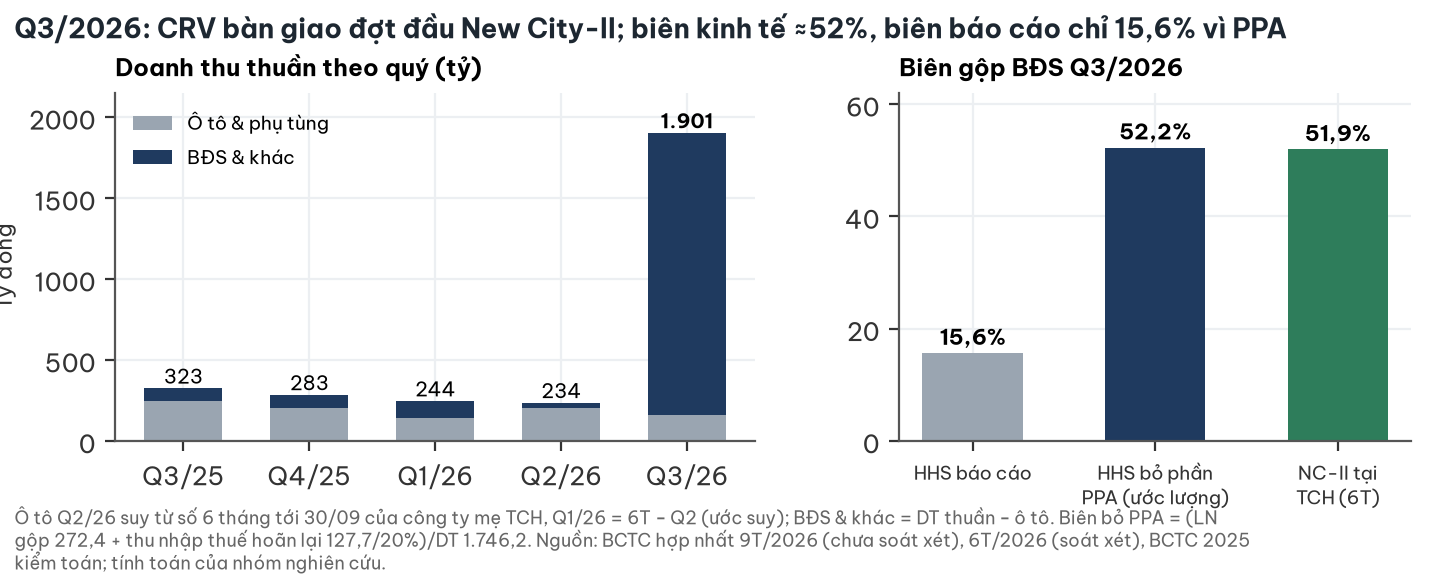

Values plotted in this chart, from the file beside it:
quy, dt_thuan, o_to, bds_khac
Q3/25, 323.4, 246.5, 76.87
Q4/25, 282.7, 203.3, 79.42
Q1/26, 244.4, 143.8, 100.7
Q2/26, 233.8, 203.1, 30.74
Q3/26, 1901, 156.4, 1745
